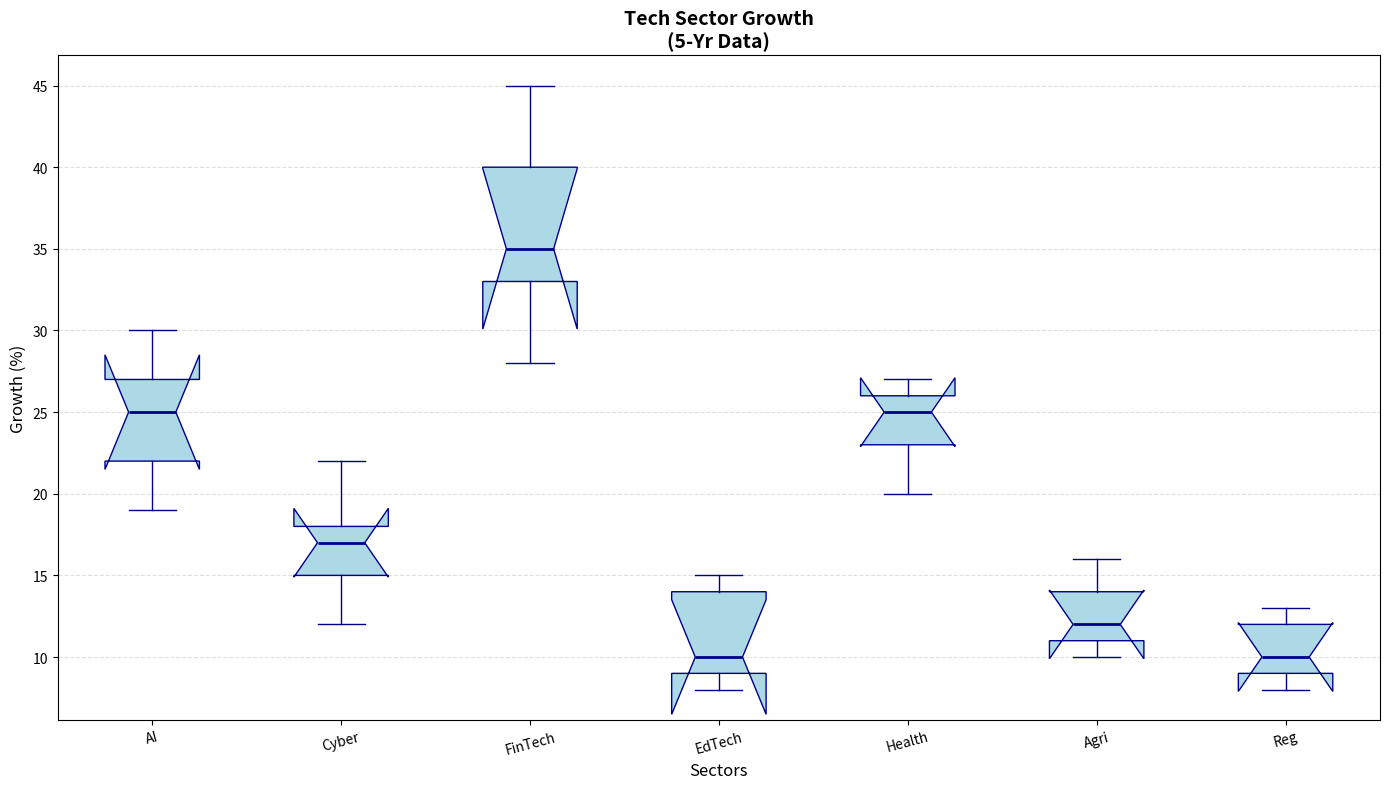

This figure's Python source:
import matplotlib.pyplot as plt
import numpy as np

sectors = ['AI', 'Cyber', 'FinTech', 'EdTech', 'Health', 'Agri', 'Reg']

ai_growth = [22, 27, 19, 25, 30]
cyber_growth = [12, 18, 15, 22, 17]
fintech_growth = [35, 28, 40, 33, 45]
edtech_growth = [8, 15, 10, 14, 9]
healthtech_growth = [25, 23, 20, 26, 27]
agritech_growth = [10, 14, 12, 11, 16]
regtech_growth = [9, 13, 8, 12, 10]

growth_data = [ai_growth, cyber_growth, fintech_growth, edtech_growth, healthtech_growth, agritech_growth, regtech_growth]

fig, ax = plt.subplots(figsize=(14, 8))

bp = ax.boxplot(growth_data, vert=True, notch=True, patch_artist=True,
                labels=sectors, 
                boxprops=dict(facecolor='lightblue', color='darkblue'),
                whiskerprops=dict(color='darkblue'),
                capprops=dict(color='darkblue'),
                medianprops=dict(color='darkblue', linewidth=2),
                flierprops=dict(marker='o', color='darkblue', markersize=8, alpha=0.5))

ax.set_title('Tech Sector Growth\n(5-Yr Data)', fontsize=14, fontweight='bold')
ax.set_ylabel('Growth (%)', fontsize=12)
ax.set_xlabel('Sectors', fontsize=12)

ax.yaxis.grid(True, linestyle='--', which='major', color='lightgrey', alpha=0.7)

plt.xticks(rotation=15)
plt.tight_layout()
plt.show()
